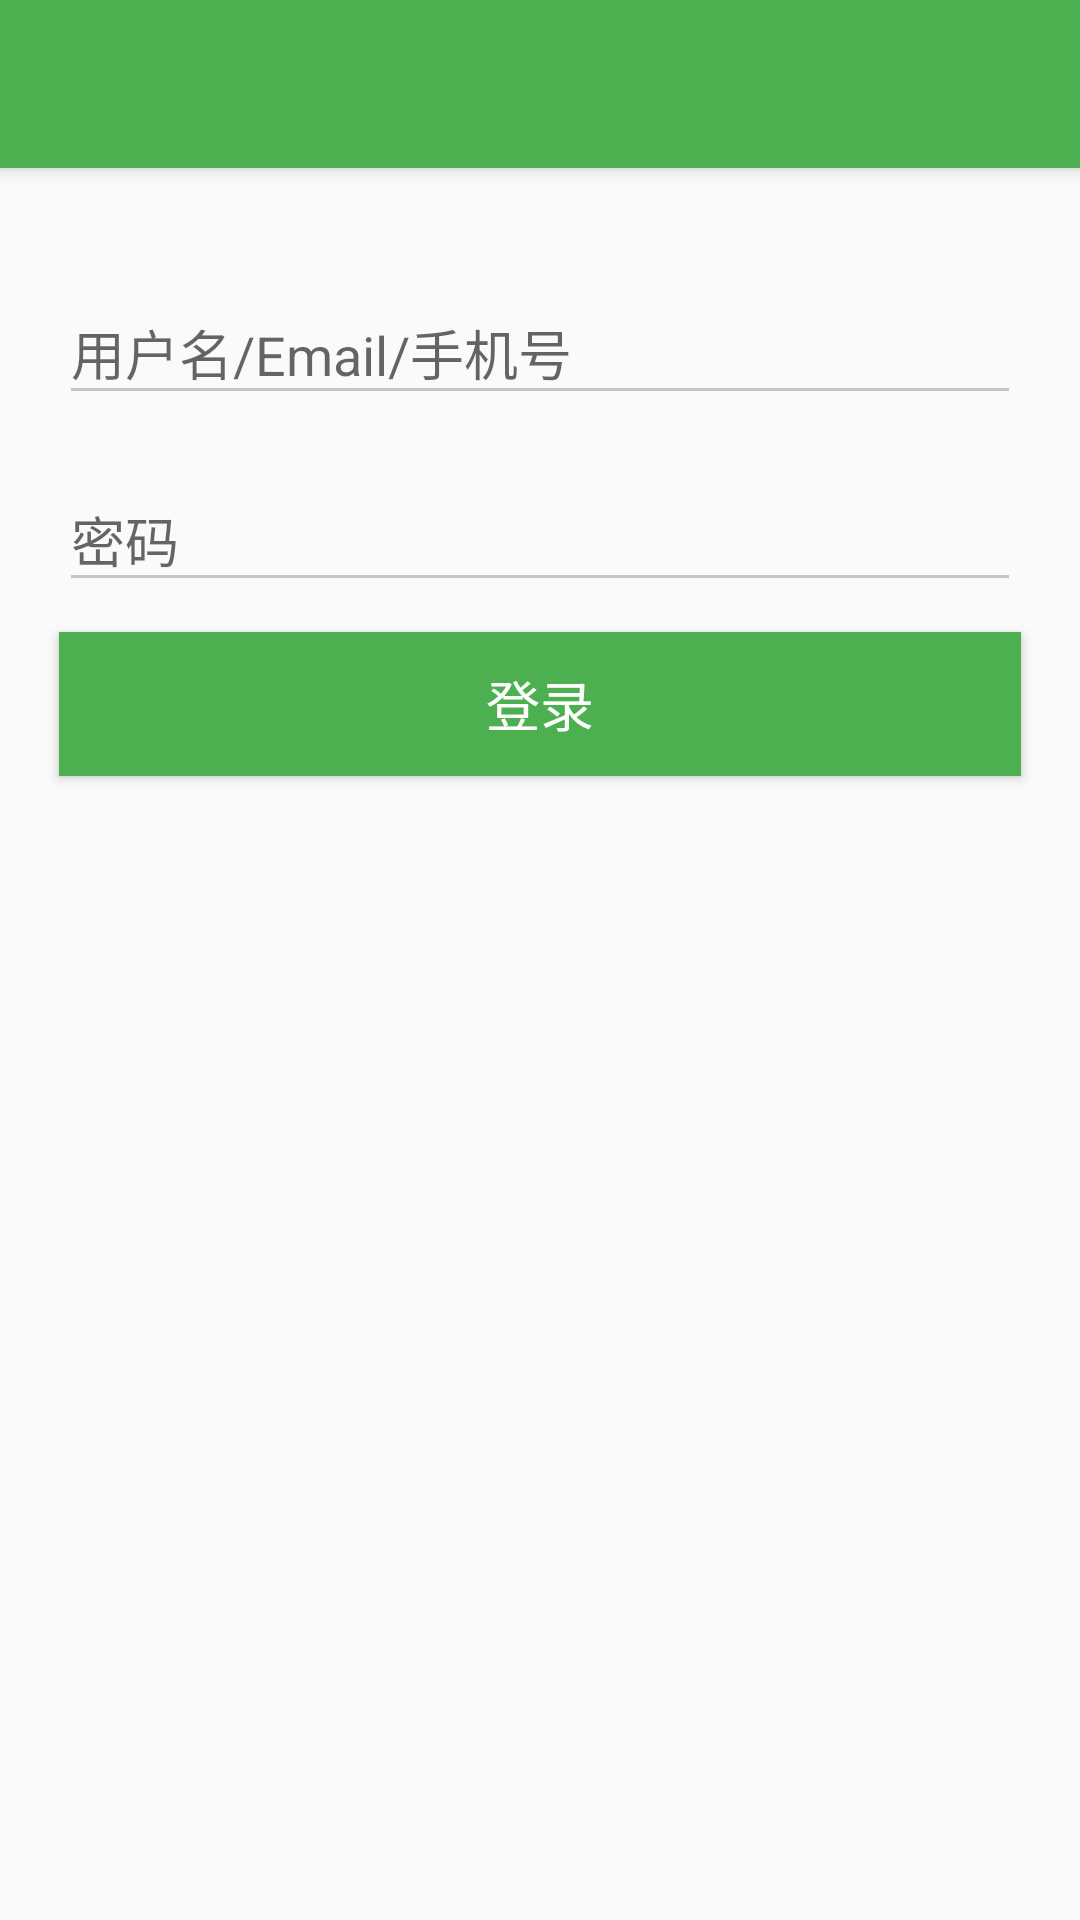

This screen was rendered from an Android layout file. Write that file and the resources it references.
<!-- AndroidManifest.xml: activity theme AppTheme.NoActionBar -->
<!-- res/layout/activity_login.xml -->
<?xml version="1.0" encoding="utf-8"?>
<android.support.design.widget.CoordinatorLayout xmlns:android="http://schemas.android.com/apk/res/android"
    xmlns:app="http://schemas.android.com/apk/res-auto"
    xmlns:tools="http://schemas.android.com/tools"
    android:layout_width="match_parent"
    android:layout_height="match_parent"
    android:fitsSystemWindows="true"
    tools:context="com.lyk.busgrade.LoginActivity">

    <android.support.design.widget.AppBarLayout
        android:layout_width="match_parent"
        android:layout_height="wrap_content"
        android:theme="@style/AppTheme.AppBarOverlay">

        <android.support.v7.widget.Toolbar
            android:id="@+id/toolbar"
            android:layout_width="match_parent"
            android:layout_height="?attr/actionBarSize"
            android:background="?attr/colorPrimary"
            app:popupTheme="@style/AppTheme.PopupOverlay" />

    </android.support.design.widget.AppBarLayout>

    <LinearLayout
        android:layout_width="match_parent"
        android:layout_height="match_parent"
        android:focusable="true"
        android:focusableInTouchMode="true"
        android:orientation="vertical"
        android:paddingBottom="@dimen/activity_vertical_margin"
        android:paddingLeft="@dimen/activity_horizontal_margin"
        android:paddingRight="@dimen/activity_horizontal_margin"
        android:paddingTop="@dimen/activity_vertical_margin"
        app:layout_behavior="@string/appbar_scrolling_view_behavior"
        tools:context="xyz.johntsai.jtgithub.LoginActivity"
        tools:showIn="@layout/app_bar_main">

        <android.support.design.widget.TextInputLayout
            android:id="@+id/textInputLayoutName"
            android:layout_width="match_parent"
            android:layout_height="wrap_content"
            android:layout_marginLeft="20dp"
            android:layout_marginRight="20dp"
            android:layout_marginTop="30dp">

            <EditText
                android:id="@+id/editTextName"
                android:layout_width="match_parent"
                android:layout_height="wrap_content"
                android:hint="@string/hint_name"
                android:textColorHint="@color/colorGray"
                />
        </android.support.design.widget.TextInputLayout>
        <android.support.design.widget.TextInputLayout
            android:id="@+id/textInputLayoutPassword"
            android:layout_width="match_parent"
            android:layout_height="wrap_content"
            android:layout_marginLeft="20dp"
            android:layout_marginRight="20dp"
            android:layout_marginTop="10dp">

            <EditText
                android:id="@+id/editTextPassword"
                android:layout_width="match_parent"
                android:layout_height="wrap_content"
                android:hint="@string/hint_password"
                android:inputType="textPassword"
                android:textColorHint="@color/colorGray"
                />
        </android.support.design.widget.TextInputLayout>
        <Button
            android:id="@+id/buttonLogin"
            android:layout_width="match_parent"
            android:layout_height="wrap_content"
            android:layout_marginTop="10dp"
            android:layout_marginLeft="20dp"
            android:layout_marginRight="20dp"
            android:background="@color/colorPrimary"
            android:text="@string/login"
            android:textColor="#ffffff"
            android:textSize="18sp"/>
    </LinearLayout>
</android.support.design.widget.CoordinatorLayout>
<!-- res/layout/app_bar_main.xml (included above) -->
<?xml version="1.0" encoding="utf-8"?>
<android.support.design.widget.CoordinatorLayout xmlns:android="http://schemas.android.com/apk/res/android"
    xmlns:app="http://schemas.android.com/apk/res-auto"
    xmlns:tools="http://schemas.android.com/tools"
    android:layout_width="match_parent"
    android:layout_height="match_parent"
    android:fitsSystemWindows="true"
    tools:context="com.lyk.busgrade.MainActivity">

    <android.support.design.widget.AppBarLayout
        android:layout_width="match_parent"
        android:layout_height="wrap_content"
        android:theme="@style/AppTheme.AppBarOverlay">

        <android.support.v7.widget.Toolbar
            android:id="@+id/toolbar"
            android:layout_width="match_parent"
            android:layout_height="?attr/actionBarSize"
            android:background="?attr/colorPrimary"
            app:popupTheme="@style/AppTheme.PopupOverlay" />

    </android.support.design.widget.AppBarLayout>

    <include layout="@layout/content_main" />

</android.support.design.widget.CoordinatorLayout>
<!-- res/layout/content_main.xml (included above) -->
<?xml version="1.0" encoding="utf-8"?>
<RelativeLayout xmlns:android="http://schemas.android.com/apk/res/android"
    xmlns:app="http://schemas.android.com/apk/res-auto"
    xmlns:tools="http://schemas.android.com/tools"
    android:layout_width="match_parent"
    android:layout_height="wrap_content"
    android:paddingBottom="@dimen/activity_vertical_margin"
    android:paddingLeft="@dimen/activity_horizontal_margin"
    android:paddingRight="@dimen/activity_horizontal_margin"
    android:paddingTop="@dimen/activity_vertical_margin"
    app:layout_behavior="@string/appbar_scrolling_view_behavior"
    tools:context="com.lyk.busgrade.MainActivity"
    tools:showIn="@layout/app_bar_main">

    <LinearLayout
        android:layout_width="match_parent"
        android:layout_height="match_parent"
        android:focusable="true"
        android:focusableInTouchMode="true"
        android:orientation="vertical"
        android:paddingBottom="@dimen/activity_vertical_margin"
        android:paddingLeft="@dimen/activity_horizontal_margin"
        android:paddingRight="@dimen/activity_horizontal_margin"
        android:paddingTop="@dimen/activity_vertical_margin"
        app:layout_behavior="@string/appbar_scrolling_view_behavior"
        tools:context="xyz.johntsai.jtgithub.MainActivity"
        tools:showIn="@layout/app_bar_main">

        <android.support.design.widget.TextInputLayout
            android:id="@+id/textInputLayoutName"
            android:layout_width="match_parent"
            android:layout_height="wrap_content"
            android:layout_marginLeft="20dp"
            android:layout_marginRight="20dp"
            android:layout_marginTop="30dp">

            <EditText
                android:id="@+id/editTextName"
                android:layout_width="match_parent"
                android:layout_height="wrap_content"
                android:hint="@string/default_line"
                android:textColorHint="@color/colorGray"
                />
        </android.support.design.widget.TextInputLayout>

        <Button
            android:id="@+id/buttonSearch"
            android:layout_width="match_parent"
            android:layout_height="wrap_content"
            android:layout_marginTop="10dp"
            android:layout_marginLeft="20dp"
            android:layout_marginRight="20dp"
            android:background="@color/colorPrimary"
            android:text="@string/shishichaxun"
            android:textColor="#ffffff"
            android:textSize="18sp"/>
    </LinearLayout>

</RelativeLayout>
<!-- resources referenced by this layout -->
<resources>
  <color name="colorGray">#c5c5c5</color>
  <color name="colorPrimary">#4CAF50</color>
  <string name="hint_name">用户名/Email/手机号</string>
  <string name="hint_password">密码</string>
  <string name="login">登录</string>
  <style name="AppTheme.AppBarOverlay" parent="ThemeOverlay.AppCompat.Dark.ActionBar" />
  <style name="AppTheme.PopupOverlay" parent="ThemeOverlay.AppCompat.Light" />
  <style name="AppTheme.NoActionBar">
          <item name="windowActionBar">false</item>
          <item name="windowNoTitle">true</item>
      </style>
</resources>
